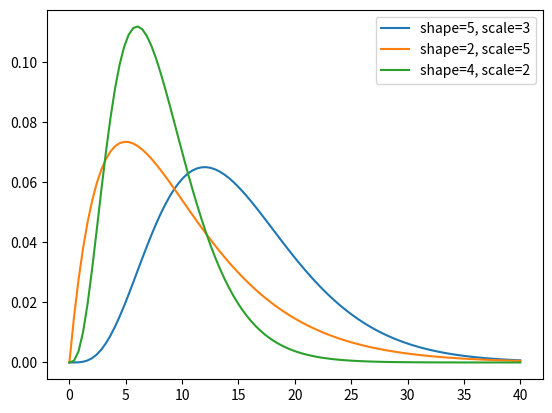

Python code for this plot:
"""
https://www.statology.org/gamma-distribution-in-python/
"""
import numpy as np
import scipy.stats as stats
import matplotlib.pyplot as plt

# define three Gamma distributions
x = np.linspace(0, 40, 100)
y1 = stats.gamma.pdf(x, a=5, scale=3)
y2 = stats.gamma.pdf(x, a=2, scale=5)
y3 = stats.gamma.pdf(x, a=4, scale=2)

# add lines for each distribution
plt.plot(x, y1, label='shape=5, scale=3')
plt.plot(x, y2, label='shape=2, scale=5')
plt.plot(x, y3, label='shape=4, scale=2')

# add legend
plt.legend()

# display plot
plt.show()

# save plot
plt.savefig("gamma_2.png")
